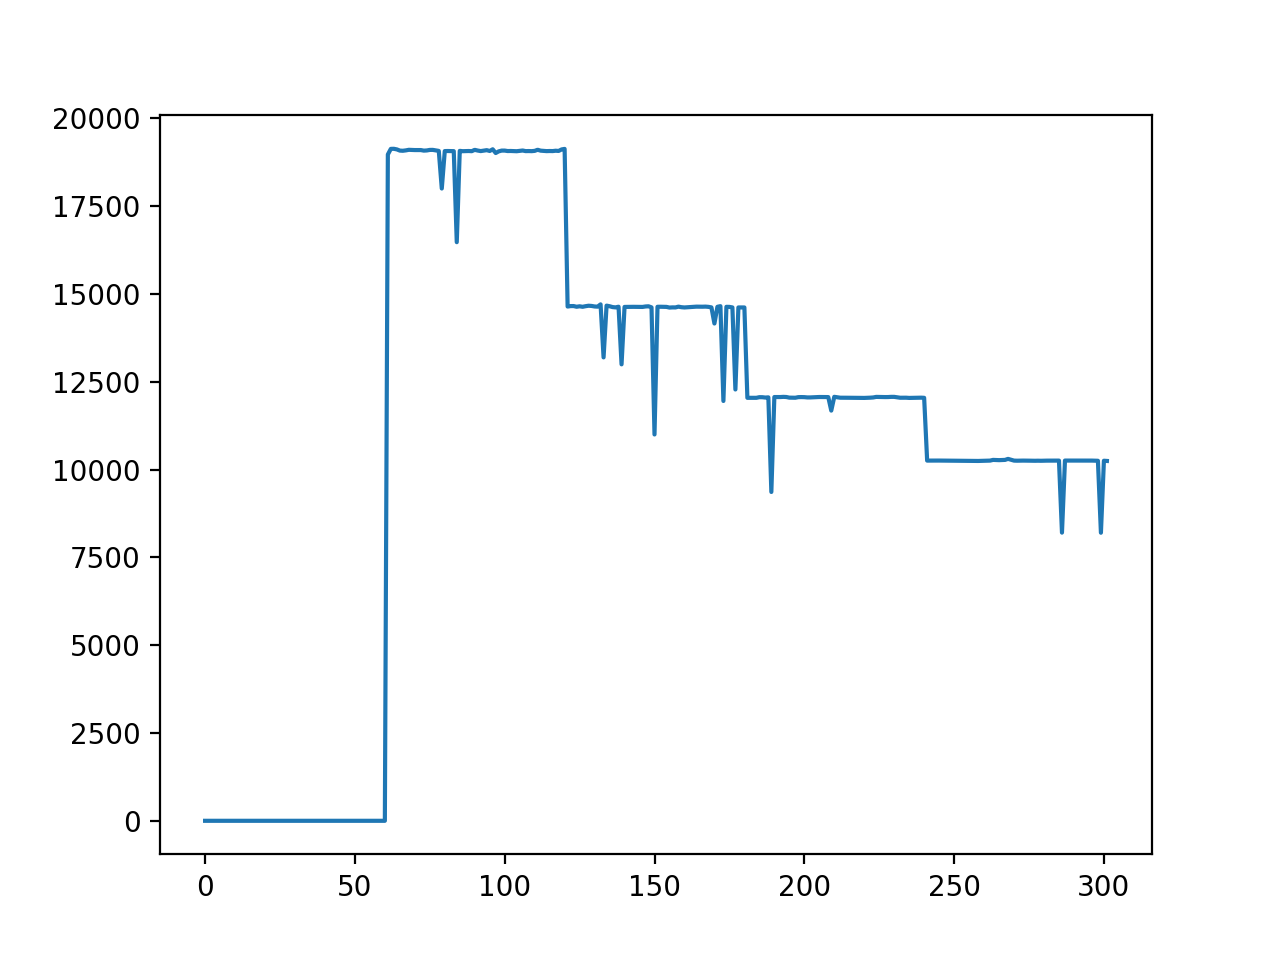

The data file committed next to this chart (first rows):
Time [s]	Intensity A	Laser On	AcX	AcY	AcZ	GyX	GyY	GyZ	Ard Temp [C])	MPU Temp [C]
0	0.0	False	1.03	-0.02	-0.08	-0.06	-0.11	0.0	19.71	21.09
1	0.0	False	1.03	-0.02	-0.08	-0.05	-0.14	0.0	22.88	21.04
2	0.0	False	1.03	-0.02	-0.08	-0.03	0.11	0.09	22.79	21.19
3	0.0	False	1.03	-0.02	-0.08	-0.06	-0.05	0.05	22.88	21.14
4	0.0	False	1.03	-0.02	-0.08	-0.02	-0.02	-0.02	22.79	21.09
5	0.0	False	1.03	-0.02	-0.08	-0.09	0.05	0.06	22.79	21.09
6	0.0	False	1.02	-0.02	-0.09	0.05	0.03	0.02	22.79	21.09
7	0.0	False	1.03	-0.02	-0.08	0.02	0.05	0.03	22.79	21.14
8	0.0	False	1.03	-0.02	-0.08	-0.12	0.0	-0.05	22.88	21.14
9	0.0	False	1.03	-0.02	-0.09	0.06	-0.03	0.06	22.79	21.14
10	0.0	False	1.03	-0.02	-0.09	0.02	-0.05	0.02	22.79	21.19
11	0.0	False	1.03	-0.02	-0.08	-0.05	-0.18	-0.05	22.88	21.14
12	0.0	False	1.03	-0.02	-0.08	-0.02	0.0	0.02	22.88	21.04
13	0.0	False	1.03	-0.02	-0.08	-0.06	0.03	0.05	22.79	21.19
14	0.0	False	1.03	-0.02	-0.09	-0.03	-0.15	0.03	22.79	21.09
15	0.0	False	1.03	-0.02	-0.08	0.03	-0.09	0.09	22.88	21.19
16	0.0	False	1.03	-0.02	-0.09	0.02	-0.05	0.08	22.88	21.19
17	0.0	False	1.03	-0.02	-0.08	-0.14	-0.09	-0.02	22.88	21.23
18	0.0	False	1.03	-0.03	-0.09	-0.02	0.0	0.09	22.88	21.14
19	0.0	False	1.03	-0.02	-0.08	0.14	0.02	-0.02	22.88	21.28
20	0.0	False	1.02	-0.03	-0.08	-0.12	-0.2	0.06	22.88	21.19
21	0.0	False	1.03	-0.02	-0.08	0.12	-0.11	-0.18	22.88	21.19
22	0.0	False	1.03	-0.03	-0.07	0.08	0.06	-0.06	22.79	21.14
23	0.0	False	1.03	-0.02	-0.08	-0.14	0.14	-0.15	22.79	21.14
24	0.0	False	1.02	-0.02	-0.08	-0.08	0.09	0.11	22.79	21.14
25	0.0	False	1.03	-0.02	-0.09	-0.06	-0.02	0.06	22.88	21.23
26	0.0	False	1.03	-0.02	-0.08	-0.02	-0.03	-0.02	22.79	21.14
27	0.0	False	1.03	-0.02	-0.1	0.06	-0.06	0.2	22.88	21.23
28	0.0	False	1.03	-0.02	-0.09	0.18	0.03	0.06	22.88	21.19
29	0.0	False	1.03	-0.02	-0.09	-0.12	-0.03	-0.02	22.88	21.23
30	0.0	False	1.03	-0.02	-0.09	-0.17	-0.09	0.08	22.88	21.19
31	0.0	False	1.03	-0.02	-0.08	-0.06	-0.15	-0.08	22.88	21.14
32	0.0	False	1.03	-0.02	-0.1	0.0	-0.02	0.11	22.88	21.23
33	0.0	False	1.03	-0.02	-0.09	0.03	0.0	-0.03	22.79	21.23
34	0.0	False	1.03	-0.03	-0.08	-0.08	-0.02	-0.02	22.88	21.23
35	0.0	False	1.02	-0.02	-0.08	0.06	-0.02	0.0	22.88	21.09
36	0.0	False	1.02	-0.02	-0.09	0.08	0.12	0.02	22.88	21.14
37	0.0	False	1.03	-0.02	-0.08	0.0	-0.08	0.11	22.88	21.23
38	0.0	False	1.02	-0.02	-0.08	0.0	-0.09	-0.05	22.79	21.23
39	0.0	False	1.03	-0.03	-0.08	0.06	-0.02	0.08	22.88	21.19
40	0.0	False	1.03	-0.02	-0.09	0.05	-0.15	0.05	22.79	21.23
41	0.0	False	1.03	-0.02	-0.09	0.09	0.03	0.0	22.79	21.28
42	0.0	False	1.02	-0.02	-0.08	0.03	0.15	0.0	22.79	21.23
43	0.0	False	1.03	-0.02	-0.09	0.0	0.08	0.08	22.79	21.23
44	0.0	False	1.02	-0.02	-0.08	-0.08	0.08	-0.03	22.79	21.14
45	0.0	False	1.03	-0.02	-0.09	-0.12	-0.11	0.06	22.79	21.28
46	0.0	False	1.03	-0.02	-0.09	0.03	0.15	0.06	22.88	21.33
47	0.0	False	1.03	-0.02	-0.09	0.02	0.03	0.11	22.88	21.19
48	0.0	False	1.03	-0.02	-0.09	0.08	-0.03	0.17	22.88	21.23
49	0.0	False	1.03	-0.02	-0.09	-0.12	-0.03	0.14	22.88	21.23
50	0.0	False	1.02	-0.02	-0.09	-0.06	-0.14	0.09	22.79	21.23
51	0.0	False	1.03	-0.03	-0.09	0.09	-0.05	0.05	22.79	21.14
52	0.0	False	1.02	-0.02	-0.09	-0.11	0.0	0.06	22.79	21.23
53	0.0	False	1.03	-0.02	-0.09	0.03	0.02	0.0	22.79	21.28
54	0.0	False	1.03	-0.02	-0.09	0.08	-0.12	0.15	22.79	21.28
55	0.0	False	1.03	-0.02	-0.09	-0.17	-0.05	0.02	22.88	21.33
56	0.0	False	1.03	-0.02	-0.09	0.18	-0.11	-0.12	22.88	21.23
57	0.0	False	1.03	-0.02	-0.08	0.09	-0.02	0.0	22.88	21.28
58	0.0	False	1.02	-0.03	-0.09	-0.11	-0.05	-0.05	22.79	21.23
59	0.0	False	1.03	-0.02	-0.08	-0.11	0.03	0.05	22.79	21.23
... 242 more rows
